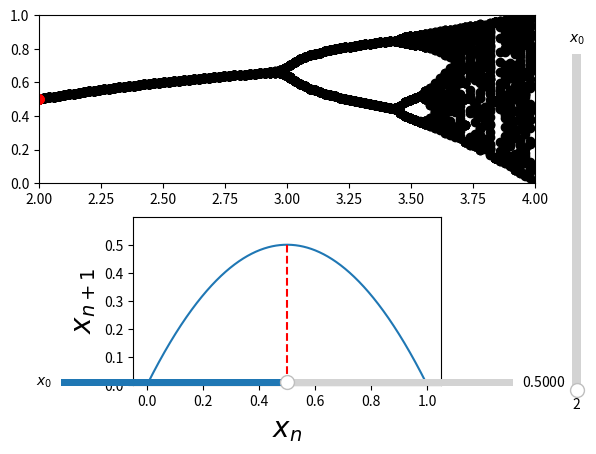

The script that saved this image:
#module imports
import matplotlib.pyplot as plt
import numpy as np
from matplotlib.widgets import Slider

# This demo shows how the logistic population growth and it's bifurcation diagram evolve as functions of 
# alpha and the initial population

#logistic equation
f = lambda alpha, x: alpha * x * ( 1 - x)
d = np.linspace(0,1,1000)
fig, ax = plt.subplots(2)
line = [ax[1].plot(d,f(2,d))[0],ax[1].plot([],[],ls='--',color='red',label='Population Evolution')[0],ax[0].plot([],[],'ro',color='k')[0],ax[0].plot([],[],'ro')[0]]
ax[1].set_ylabel(r'$x_{n+1}$',fontsize=20)
ax[1].set_xlabel(r'$x_{n}$',fontsize=20)
ax[1].set_aspect(1)
ax[0].set_xlim(2,4)
ax[0].set_ylim(0,1)
tol = .001
i_max = 100

aspace = np.linspace(2,4,100)
def gen_bif_plot(x_0):
	bif_data = []	
	for alph in aspace:
		x = x_0
		for i in range(50):
			x = f(alph,x)
		for i in range(50):
			bif_data.append([alph,x])
			x = f(alph,x)
	line[2].set_data(np.array(bif_data).T)	

gen_bif_plot(.5)

def update(val):
	global line
	i=0
	x = x_0_slider.val
	a = alpha_slider.val
	xs,ys = [x],[0]
	line[0].set_data(d,f(a,d))
	pop_max = np.max(line[0].get_data()[1])
	ax[1].set_ylim(0,pop_max+.1)
	while i <= i_max:
		x_next = f(a,x)
		xs += [x,x_next]
		ys += [x_next,x_next]
		x = x_next
		i += 1
	xs.append(x)
	ys.append(f(a,x))
	l = int(len(xs)/2)
	line[3].set_data(np.repeat(a,l),xs[l:])
	line[1].set_data(xs,ys)	


alpha_axis = fig.add_axes([.95,.1,.03,.7])
alpha_slider = Slider(ax=alpha_axis,label=r'$x_{0}$',valmin=2,valmax=4,valinit=2,orientation='vertical')
alpha_slider.on_changed(update)

x_0_axis = fig.add_axes([.16,.1,.705,.03])
x_0_slider = Slider(ax=x_0_axis,label=r'$x_{0}$',valmin=.0001,valmax=.9999,valinit=.5)
x_0_slider.on_changed(update)
x_0_slider.on_changed(gen_bif_plot)
update(1)

plt.show()














